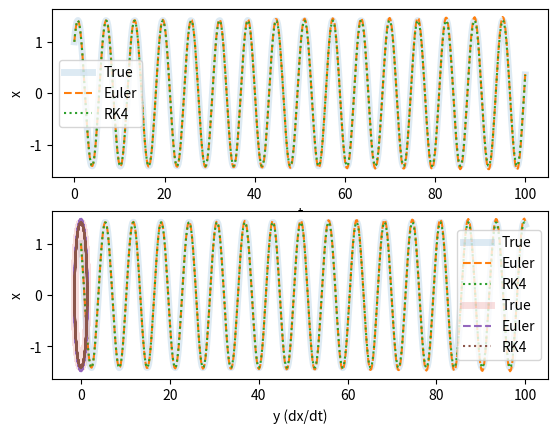

The matplotlib source for this figure:
# importing packages
import numpy as np
import math
import matplotlib.pyplot as plt
import time

def euler_step(f, x, t, h,*args): #work
    """
     single Euler step function
        Parameter:
            f(function) = function used ( need to define more detail)
            x_current : the current value of x
            t_current : the current timestep
            h : interval between step (step size) (assumed to be constant for the sake of simplicity) is then given by t_{n+1} = h + t_n


    :return:
    [ x_{n+1} , t_{n+1} ] or [x_new , t_new] , which it the x and t for the next step
    """
    x_new = x + h * f(x, t,*args)
    t_new = t + h
    return [x_new, t_new]

def RK4_step(f, x, t, h,*args): #work
    """
     single 4th-order Runge-Kutta step function
        Parameter:
            f(function) = function used ( need to define more detail)
            x_current : the current value of x
            t_current : the current timestep
            h : interval between step (step size) (assumed to be constant for the sake of simplicity) is then given by t_{n+1} = h + t_n


    :return:
    [ x_{n+1} , t_{n+1} ] or [x_new , t_new] , which it the x and t for the next step
    """
    k1 = f(x, t,*args)
    k2 = f(x + h * (k1/2) , t + h / 2, *args)
    k3 = f(x + h * (k2/2), t + h / 2, *args)
    k4 = f(x + h * k3, t + h, *args)
    x_new = x + (1 / 6) * h * (k1 + 2 * k2 + 2 * k3 + k4)
    t_new = t + h
    return [x_new, t_new]

def solve_to( f ,x , t , t1 , deltat_max , Method,*args): # work
    """
     Function which solves from x_n , t_n to x_{n+1} , t_{n+1} in steps no bigger than deltat_max
        Parameter:
            f(function) = function used ( need to define more detail)
            x_current(x) : the current value of x
            t_current(t) : the current timestep
            t1 : the value of next timestep based on the current timestep
            deltat_max : The maximum timestep allowed
            Method : Which method to solve the ODE
    :return:
    """

    Method=str.lower(Method) #to ignore error cause by upper_case input
    #Determine which method to be used
    if Method == 'euler':
        method=euler_step
    if Method == 'rk4':
        method = RK4_step

    while (t + deltat_max) < t1:  # steps while t value is < t2
        x, t = method(f, x, t, deltat_max, *args)
    else:
        x, t = method(f, x, t, t1 - t, *args)  # bridges gap between last step and t2 using step size t2-t_prev_step
    return x

def solve_ode( f , x , t_0 , t_end , deltat_max , Method  , *args,n=5, plot=False , timer=False):
    """
    single Euler step function
        Parameter:
            f(function) = function used ( need to define more detail)
            x_current : the current value of x
            t_0 : the initial timestep
            t_end : the target timestep
            n = number of step to reach the target timestep(the default timesteps is 5)

    :return:
    """

    if timer == True:
        start = time.time()
    t = np.linspace(t_0, t_end, n )
    t_n = len(t)
    x_n = np.size(x)
    x_list = np.zeros((t_n,x_n))
    x_list[0]= x

    for i in range(t_n-1):
        x_list[i+1]=solve_to(f, x_list[i], t[i], t[i+1], deltat_max, Method,*args)

    if timer == True:
        end = time.time()
        print("Time taken for %s = %f sec" % (Method, end - start))
    if plot == 'plot_x_y':
        plot_x_y(x_list, Method)
    elif plot == 'plot_x_t':
        plot_x_t(x_list[:,0],t, Method, 'x')
    elif plot == 'plot_y_t':
        plot_y_t(x_list[:,1],t, Method, 'y')

    return x_list ,t





def error_depend_deltat_t( f ,x , t_0 , t_end ,h, Method , *args ,**kwargs): # plot=False , timer = False):
    if kwargs['timer'] == True:
        start = time.time()

    list_error = np.zeros(len(h))
    for i in range(len(h)):
        x_list ,t =solve_ode(f, x, t_0 , t_end , h[i], Method,*args)
        if f == dxdt_equal_x:
            abs_error=find_error_dxdt_result(x_list[-1], t_end)

        list_error[i]=abs_error
        #print(x_list[-1])
    if kwargs['timer'] == True:
        end = time.time()
        print("Time taken for %s = %f sec" % (Method, end - start))
    #Therefore , the plot function wont take into account of the method
    if kwargs['plot'] == True:
        plot_loglog(h,list_error,Method)
    return list_error

def find_error_dxdt_result( x ,t ):
    abs_error = abs(x-np.exp(t))
    return abs_error



def plot_loglog(list_h,list_error , Method):
    Method=str.lower(Method) #to ignore error cause by upper_case input
    if Method == 'euler':
        plt.loglog(list_h, list_error, label ="Euler's Method")
    elif Method == 'rk4':
        plt.loglog(list_h, list_error, label ="RK4's Method")

    plt.legend()
    plt.xlabel('h')
    plt.ylabel('Absolute Error')

def plot_x_y( x_list ,Method):

    plt.plot(x_list[:,0], x_list[:,1], label=Method)
    plt.xlabel('x')
    plt.ylabel('y')
    plt.show()

def plot_x_t( x_list ,t,Method ,xlabel):
    plt.plot(t, x_list, label=Method)
    plt.xlabel(xlabel)
    plt.ylabel('t')
    plt.show()

def same_error(list_error_1,list_error_2 , h , tol=1e-5):
    error=abs(list_error_1-list_error_2)
    error_min_i = np.where(error == np.amin(error))
    #error_stat = (error < tol)
    output = None

    print(error_min_i)
    if error[error_min_i] < tol :  #At least one value smaller than tol
        index = np.where(error < tol)
        output=h[index]
    else:
        print('no step-sizes that give same error in the two method')
    return output

def dxdt_equal_x(x,t):
    dxdt= x
    return dxdt

def d2xdt2_equals_minus_x( r , t):
    """
    Function defining system of  ODEs dxdt = y, dy/dt = -x
    :param t: t value
    :param r: array [x, y]
    :return: returns value of dxdt and dy/dt at (t,u)
    """
    dxdt = r[1]
    dydt = -r[0]

    return np.array([dxdt, dydt])
def d2xdt2_equals_minus_x_true(t):
    """
    The general solution for 2nd order ODE d2xdt2_equals_minus_x()
    :return: Return the true value of x and y at a given time
    """
    x = np.sin(t) + np.cos(t)
    y = np.cos(t) - np.sin(t)
    return np.array([x, y])
#list_h=np.logspace(-1 , -6 , 100 ) #Therefore, h will be always smaller than the default timestep
#list_error_rk4 = error_depend_deltat_t(dxdt_equal_x,1 ,0 ,1 ,list_h , 'rk4', plot=True , timer = True)
#list_error_euler = error_depend_deltat_t(dxdt_equal_x,1 ,0 ,1 ,list_h ,  'euler', plot=True , timer = True)
#plt.show()
#print(same_error(list_error_rk4,list_error_euler , list_h))
"""
This section is used to answer Q3
"""
def main():
    #list_h=np.logspace(-1 , -6 , 100 ) #Therefore, h will be always smaller than the default timestep
    #list_error_rk4 = error_depend_deltat_t(dxdt_equal_x, 1, 0, 1, list_h, 'rk4', plot=True, timer=True)
    n = 500
    euler_output,t=solve_ode(d2xdt2_equals_minus_x,[1,1] ,0 ,100 , 0.001,  'euler' , n=n , timer=True)
    rk4_output,t=solve_ode(d2xdt2_equals_minus_x,[1,1] ,0 ,100 , 0.001,  'rk4' , n=n  ,timer=True )
    true_answer=d2xdt2_equals_minus_x_true(t)
    #plot_xlabel_ylabel('t', x, x , y ,Method)
    plt.subplot(2, 1, 1)
    plt.plot(t, true_answer[0], alpha=0.15 , lw=5, label='True')
    plt.plot(t, euler_output[:,0],'--', label='Euler')
    plt.plot(t, rk4_output[:,0],':', label='RK4')

    plt.legend()
    plt.xlabel('t')
    plt.ylabel('x')

    plt.subplot(2, 1, 2)
    plt.plot(t, true_answer[1], alpha=0.15 , lw=5, label='True')
    plt.plot(t, euler_output[:,1],'--', label='Euler')
    plt.plot(t, rk4_output[:,1],':', label='RK4')


    plt.legend()
    plt.xlabel('t')
    plt.ylabel('y (dx/dt)')

    plt.show()

    plt.plot(true_answer[1], true_answer[0], alpha=0.15 , lw=5, label='True')
    plt.plot(euler_output[:,1], euler_output[:,0],'--', label='Euler')
    plt.plot(rk4_output[:,1], rk4_output[:,0],':', label='RK4')
    plt.legend()
    plt.xlabel('y (dx/dt)')
    plt.ylabel('x')
    plt.show()

if __name__ == "__main__":
    main()